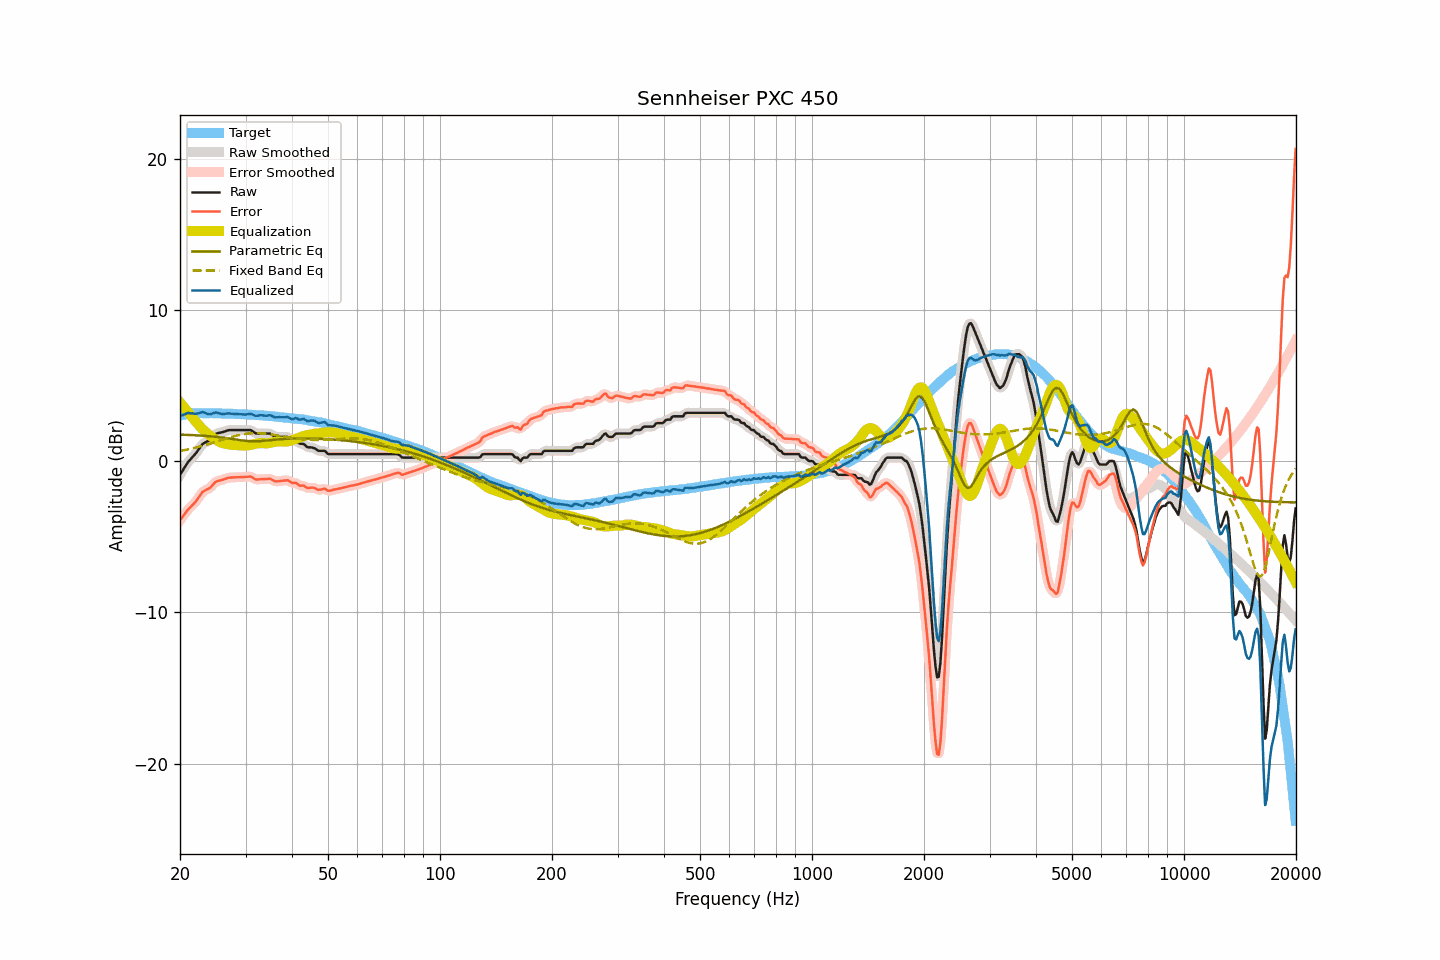

The file beside this chart, header and first rows:
frequency, raw, smoothed, error, error_smoothed, equalization, parametric_eq, fixed_band_eq, equalized_raw, equalized_smoothed, target
20.00, -0.90, -0.91, -3.91, -3.92, 3.88, 1.76, 0.67, 2.98, 2.97, 3.01
20.20, -0.73, -0.73, -3.77, -3.77, 3.75, 1.75, 0.69, 3.02, 3.02, 3.04
20.40, -0.56, -0.55, -3.63, -3.62, 3.63, 1.75, 0.71, 3.06, 3.07, 3.07
20.61, -0.40, -0.39, -3.48, -3.48, 3.50, 1.75, 0.74, 3.10, 3.11, 3.09
20.81, -0.21, -0.22, -3.33, -3.33, 3.37, 1.74, 0.76, 3.16, 3.15, 3.12
21.02, -0.05, -0.07, -3.20, -3.20, 3.24, 1.74, 0.78, 3.19, 3.17, 3.14
21.23, 0.07, 0.07, -3.09, -3.09, 3.11, 1.73, 0.80, 3.18, 3.18, 3.15
21.44, 0.18, 0.18, -2.99, -2.98, 2.98, 1.73, 0.83, 3.16, 3.17, 3.16
21.66, 0.29, 0.29, -2.88, -2.88, 2.86, 1.72, 0.85, 3.15, 3.15, 3.17
21.87, 0.41, 0.41, -2.76, -2.76, 2.73, 1.72, 0.88, 3.14, 3.14, 3.17
22.09, 0.54, 0.54, -2.64, -2.64, 2.60, 1.71, 0.90, 3.14, 3.14, 3.18
22.31, 0.69, 0.68, -2.49, -2.50, 2.47, 1.71, 0.93, 3.16, 3.15, 3.18
22.54, 0.83, 0.84, -2.35, -2.34, 2.34, 1.70, 0.96, 3.18, 3.19, 3.18
22.76, 0.99, 0.99, -2.19, -2.19, 2.23, 1.69, 0.99, 3.21, 3.22, 3.18
22.99, 1.14, 1.11, -2.03, -2.06, 2.12, 1.69, 1.02, 3.25, 3.23, 3.17
23.22, 1.20, 1.20, -1.97, -1.97, 2.02, 1.68, 1.05, 3.21, 3.22, 3.17
23.45, 1.26, 1.26, -1.91, -1.91, 1.92, 1.67, 1.08, 3.18, 3.18, 3.17
23.69, 1.31, 1.30, -1.86, -1.86, 1.83, 1.66, 1.11, 3.14, 3.13, 3.17
23.92, 1.36, 1.37, -1.81, -1.80, 1.75, 1.65, 1.14, 3.10, 3.11, 3.17
24.16, 1.45, 1.45, -1.73, -1.72, 1.67, 1.64, 1.17, 3.11, 3.12, 3.18
24.40, 1.56, 1.56, -1.62, -1.61, 1.59, 1.64, 1.20, 3.15, 3.15, 3.17
24.65, 1.67, 1.67, -1.50, -1.50, 1.52, 1.63, 1.24, 3.18, 3.19, 3.16
24.89, 1.78, 1.76, -1.39, -1.40, 1.44, 1.61, 1.27, 3.22, 3.21, 3.16
25.14, 1.84, 1.83, -1.32, -1.33, 1.37, 1.60, 1.30, 3.21, 3.21, 3.16
25.39, 1.87, 1.87, -1.29, -1.29, 1.31, 1.59, 1.34, 3.18, 3.18, 3.16
25.65, 1.89, 1.89, -1.27, -1.27, 1.26, 1.58, 1.37, 3.14, 3.15, 3.16
25.91, 1.91, 1.91, -1.24, -1.24, 1.22, 1.57, 1.40, 3.12, 3.13, 3.15
26.16, 1.94, 1.94, -1.21, -1.21, 1.18, 1.55, 1.44, 3.12, 3.12, 3.15
26.43, 1.98, 1.98, -1.17, -1.17, 1.16, 1.54, 1.47, 3.14, 3.14, 3.15
26.69, 2.02, 2.01, -1.13, -1.13, 1.14, 1.52, 1.50, 3.15, 3.15, 3.14
26.96, 2.05, 2.04, -1.10, -1.10, 1.12, 1.51, 1.54, 3.16, 3.16, 3.14
27.23, 2.06, 2.06, -1.09, -1.09, 1.10, 1.49, 1.57, 3.15, 3.15, 3.14
27.50, 2.06, 2.06, -1.08, -1.08, 1.08, 1.48, 1.60, 3.14, 3.14, 3.14
27.77, 2.06, 2.06, -1.07, -1.08, 1.07, 1.46, 1.63, 3.13, 3.13, 3.13
28.05, 2.06, 2.06, -1.07, -1.07, 1.06, 1.44, 1.66, 3.12, 3.12, 3.13
28.33, 2.06, 2.06, -1.06, -1.06, 1.06, 1.43, 1.68, 3.12, 3.12, 3.12
28.62, 2.06, 2.06, -1.06, -1.06, 1.06, 1.41, 1.71, 3.11, 3.11, 3.12
28.90, 2.06, 2.06, -1.06, -1.05, 1.05, 1.39, 1.73, 3.11, 3.11, 3.11
29.19, 2.06, 2.06, -1.05, -1.05, 1.05, 1.38, 1.76, 3.10, 3.10, 3.10
29.48, 2.06, 2.06, -1.05, -1.05, 1.04, 1.37, 1.78, 3.09, 3.09, 3.11
29.78, 2.06, 2.06, -1.04, -1.04, 1.03, 1.35, 1.80, 3.09, 3.09, 3.10
30.08, 2.06, 2.06, -1.04, -1.04, 1.03, 1.34, 1.81, 3.09, 3.09, 3.10
30.38, 2.06, 2.06, -1.03, -1.02, 1.04, 1.33, 1.83, 3.10, 3.10, 3.08
30.68, 2.06, 2.06, -1.03, -1.02, 1.06, 1.32, 1.84, 3.11, 3.12, 3.08
30.99, 2.06, 2.04, -1.01, -1.04, 1.08, 1.32, 1.85, 3.14, 3.12, 3.07
31.30, 1.99, 1.99, -1.08, -1.08, 1.10, 1.31, 1.85, 3.09, 3.09, 3.07
31.61, 1.92, 1.92, -1.15, -1.14, 1.13, 1.31, 1.86, 3.04, 3.05, 3.07
31.93, 1.85, 1.86, -1.21, -1.19, 1.15, 1.31, 1.86, 3.00, 3.01, 3.05
32.24, 1.83, 1.83, -1.22, -1.21, 1.17, 1.32, 1.86, 3.00, 3.01, 3.04
32.57, 1.84, 1.83, -1.20, -1.21, 1.19, 1.32, 1.85, 3.03, 3.02, 3.04
32.89, 1.85, 1.84, -1.19, -1.19, 1.20, 1.33, 1.85, 3.04, 3.04, 3.04
33.22, 1.85, 1.84, -1.18, -1.18, 1.19, 1.34, 1.84, 3.04, 3.03, 3.02
33.55, 1.84, 1.84, -1.18, -1.18, 1.18, 1.34, 1.83, 3.02, 3.02, 3.02
33.89, 1.83, 1.83, -1.18, -1.18, 1.18, 1.35, 1.82, 3.00, 3.01, 3.01
34.23, 1.83, 1.83, -1.18, -1.17, 1.18, 1.36, 1.81, 3.01, 3.01, 3.00
34.57, 1.83, 1.83, -1.17, -1.16, 1.19, 1.38, 1.80, 3.02, 3.02, 2.99
34.92, 1.83, 1.81, -1.15, -1.17, 1.21, 1.39, 1.78, 3.04, 3.02, 2.98
35.27, 1.77, 1.76, -1.21, -1.21, 1.24, 1.40, 1.77, 3.00, 2.99, 2.98
35.62, 1.69, 1.69, -1.28, -1.27, 1.26, 1.41, 1.75, 2.95, 2.95, 2.96
35.97, 1.62, 1.63, -1.33, -1.32, 1.28, 1.42, 1.73, 2.90, 2.91, 2.95
... 635 more rows
